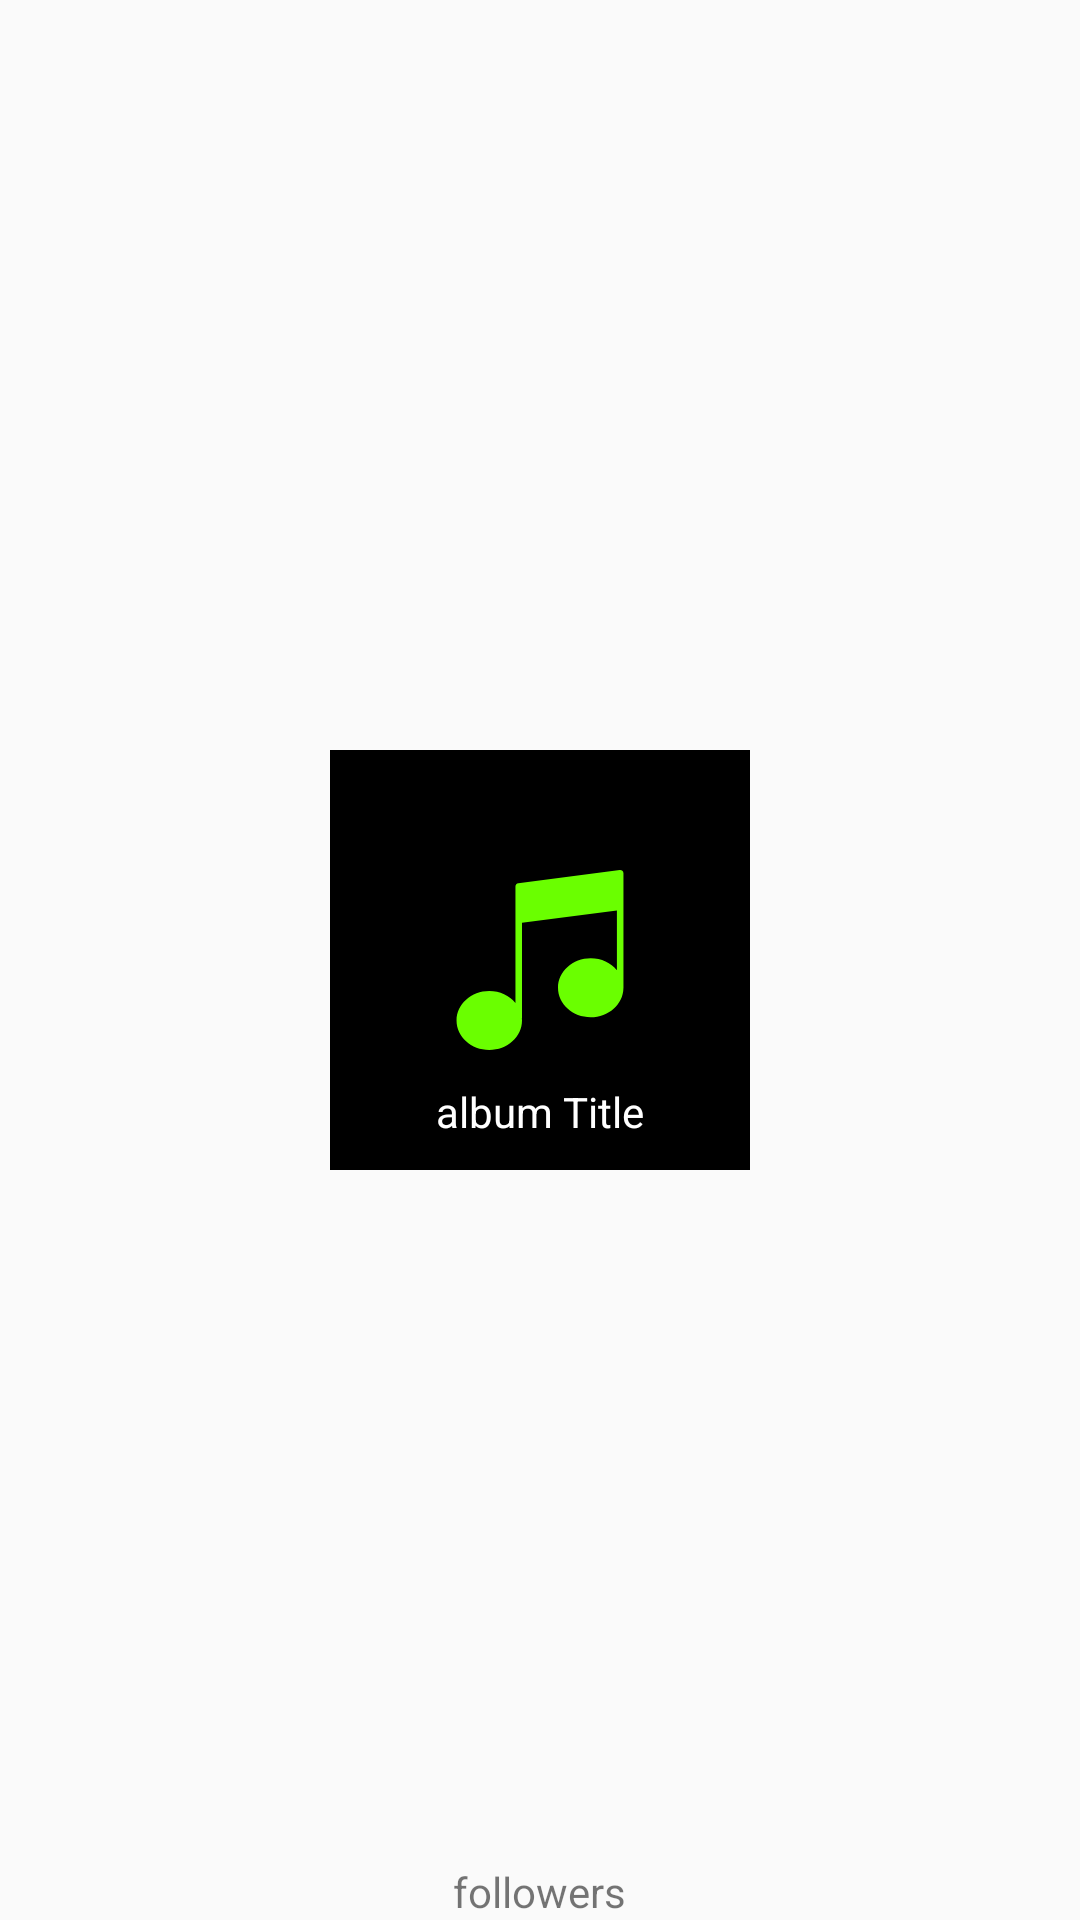

Write the Android layout XML for this screen, with the resource values it uses.
<!-- AndroidManifest.xml: application theme AppTheme -->
<!-- res/layout/album_view.xml -->
<?xml version="1.0" encoding="utf-8"?>
<FrameLayout xmlns:android="http://schemas.android.com/apk/res/android"
    android:layout_width="160dp"
    android:id="@+id/frame_album_container"
    android:layout_margin="32dp"
    android:layout_height="160dp">

    <RelativeLayout
        android:layout_width="140dp"
        android:layout_gravity="center"
        android:background="@android:color/background_dark"
        android:layout_height="140dp">

        <ImageView
            android:layout_width="60dp"
            android:layout_height="60dp"
            android:src="@drawable/ic_album"
            android:layout_gravity="center_horizontal|center_vertical"
            android:id="@+id/iv_album_view"
            android:adjustViewBounds="true"
            android:layout_centerVertical="true"
            android:layout_centerHorizontal="true" />

        <TextView
            android:id="@+id/album_title"
            style="@style/AlbumTitleText"
            android:layout_width="wrap_content"
            android:layout_height="wrap_content"
            android:text="album Title"
            android:ellipsize="end"
            android:maxLines="1"
            android:layout_below="@+id/iv_album_view"

            android:layout_centerHorizontal="true"
            android:layout_marginTop="11dp" />

    </RelativeLayout>

    <TextView
        android:id="@+id/tv_followers"
        android:layout_width="wrap_content"
        android:ellipsize="end"
        android:layout_gravity="bottom|center"
        android:text="followers"
        android:layout_height="wrap_content" />
</FrameLayout>
<!-- resources referenced by this layout -->
<resources>
  <!-- drawable ic_album (drawable) -->
  <vector android:height="24dp" android:viewportHeight="55.0"
      android:viewportWidth="55.0" android:width="24dp" xmlns:android="http://schemas.android.com/apk/res/android">
      <path android:fillColor="#6aff00" android:pathData="M52.66,0.25c-0.22,-0.19 -0.5,-0.28 -0.79,-0.24l-31,4.01C20.37,4.08 20,4.51 20,5.01v6.02v4.21v25.38C18.17,38.43 15.27,37 12,37c-5.51,0 -10,4.04 -10,9s4.49,9 10,9s10,-4.04 10,-9c0,-0.23 -0.02,-0.46 -0.04,-0.69C21.97,45.25 22,45.19 22,45.12V16.12l29,-3.75v18.26C49.17,28.43 46.27,27 43,27c-5.51,0 -10,4.04 -10,9s4.49,9 10,9c5.46,0 9.91,-3.97 9.99,-8.87c0,-0.01 0.01,-0.02 0.01,-0.04V11.23V7.02V1C53,0.71 52.88,0.44 52.66,0.25z"/>
  </vector>
  <style name="AlbumTitleText" parent="android:TextAppearance.Widget.TextView">
          <item name="android:textSize">14sp</item>
          <item name="android:textColor">@android:color/white</item>
      </style>
  <style name="AppTheme" parent="Theme.AppCompat.Light.NoActionBar">
          
          <item name="colorPrimary">@color/colorPrimary</item>
          <item name="colorPrimaryDark">@color/colorPrimaryDark</item>
          <item name="colorAccent">@color/colorAccent</item>
      </style>
  <color name="colorPrimary">#212121</color>
  <color name="colorPrimaryDark">#000000</color>
  <color name="colorAccent">#63ff40</color>
</resources>
